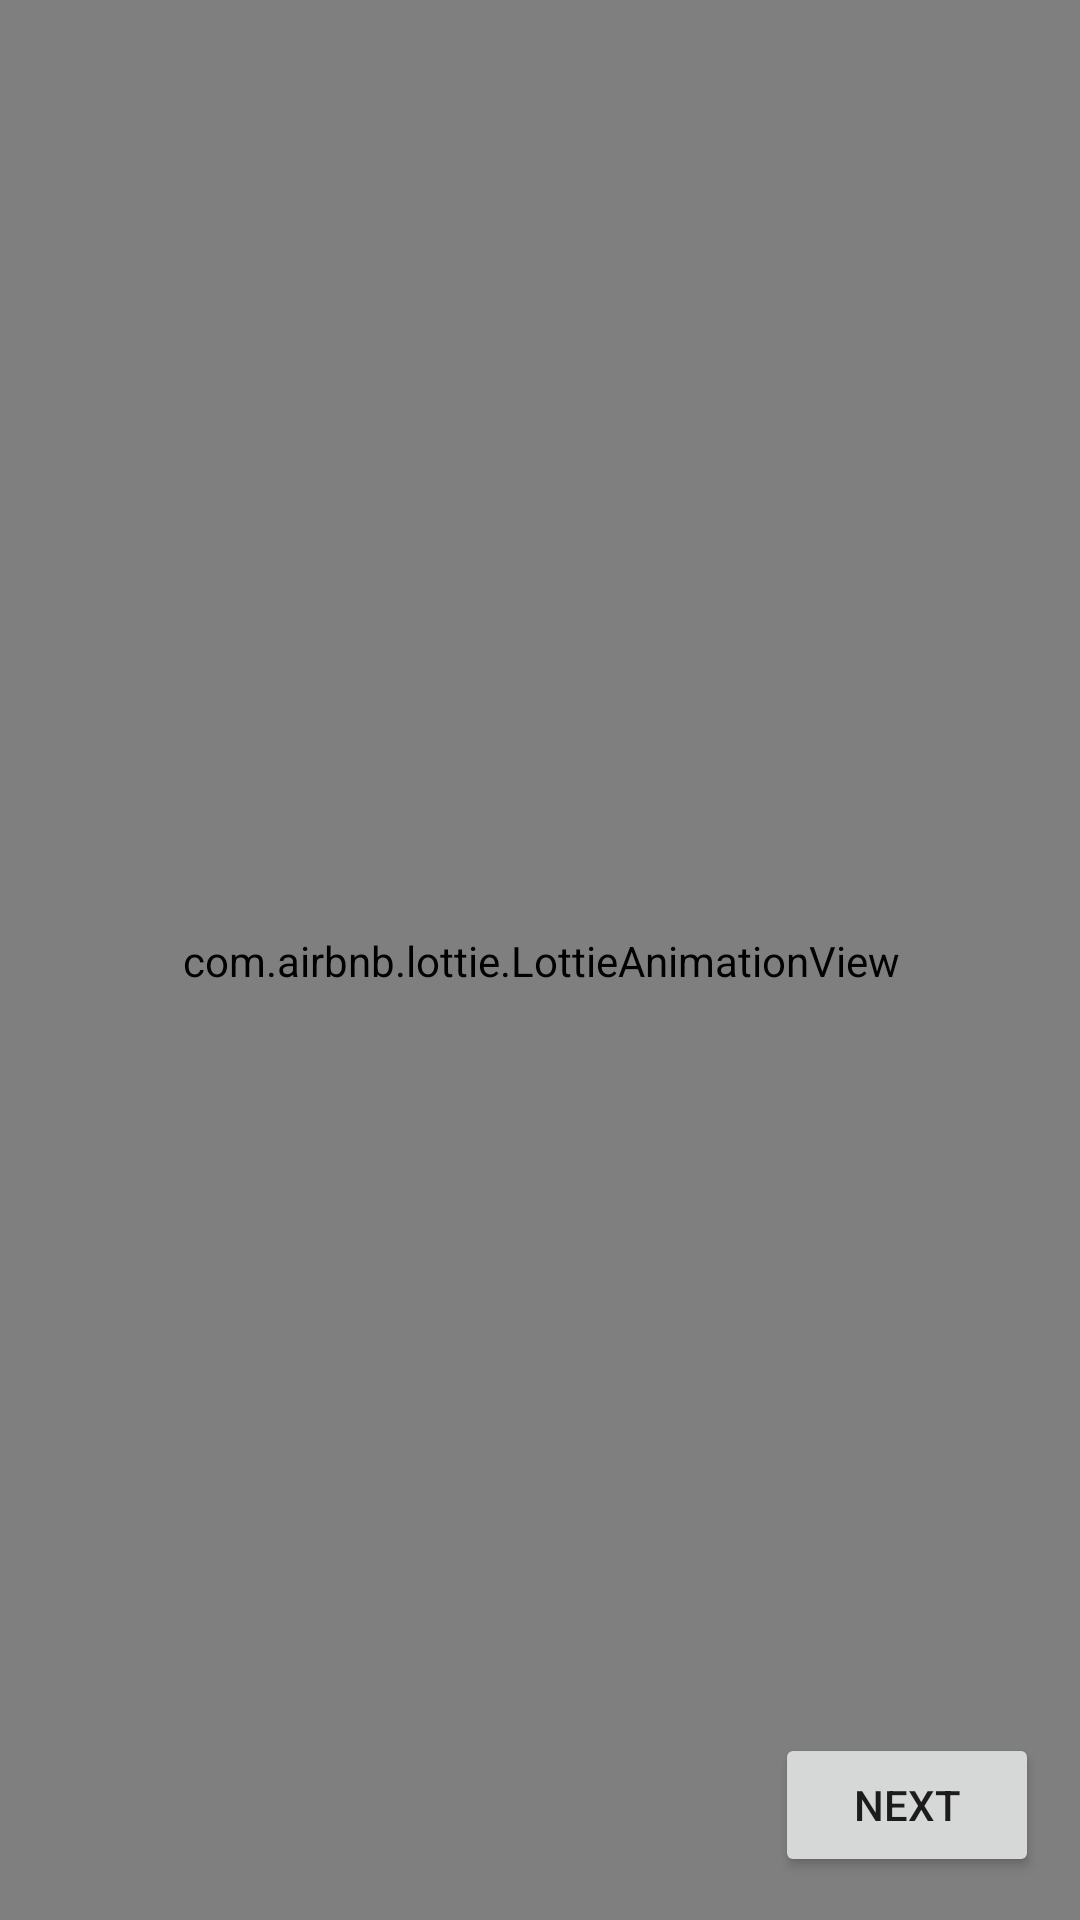

Layout XML and referenced resources for this Android screen:
<!-- AndroidManifest.xml: application theme AppTheme -->
<!-- res/layout/fragment_a.xml -->
<?xml version="1.0" encoding="utf-8"?>
<androidx.constraintlayout.widget.ConstraintLayout xmlns:android="http://schemas.android.com/apk/res/android"
    xmlns:app="http://schemas.android.com/apk/res-auto"
    xmlns:tools="http://schemas.android.com/tools"
    android:id="@+id/frameLayout"
    android:layout_width="match_parent"
    android:layout_height="match_parent"
    tools:context=".onboardering.AFragment">

    <com.airbnb.lottie.LottieAnimationView

        android:layout_width="417dp"
        android:layout_height="646dp"
        app:layout_constraintBottom_toBottomOf="parent"
        app:layout_constraintEnd_toEndOf="parent"
        app:layout_constraintStart_toStartOf="parent"
        app:layout_constraintTop_toTopOf="parent"
        app:lottie_autoPlay="true"
        app:lottie_fileName="a.json"
        app:lottie_loop="true" />

    <Button
        android:id="@+id/btnNextA"
        android:layout_width="wrap_content"
        android:layout_height="wrap_content"
        android:text="next"
        app:layout_constraintBottom_toBottomOf="parent"
        app:layout_constraintEnd_toEndOf="parent"
        app:layout_constraintHorizontal_bias="0.95"
        app:layout_constraintStart_toStartOf="parent"
        app:layout_constraintTop_toTopOf="parent"
        app:layout_constraintVertical_bias="0.976" />

</androidx.constraintlayout.widget.ConstraintLayout>
<!-- resources referenced by this layout -->
<resources>
  <style name="AppTheme" parent="Theme.MaterialComponents.Light">
  
  
  
  
      </style>
</resources>
